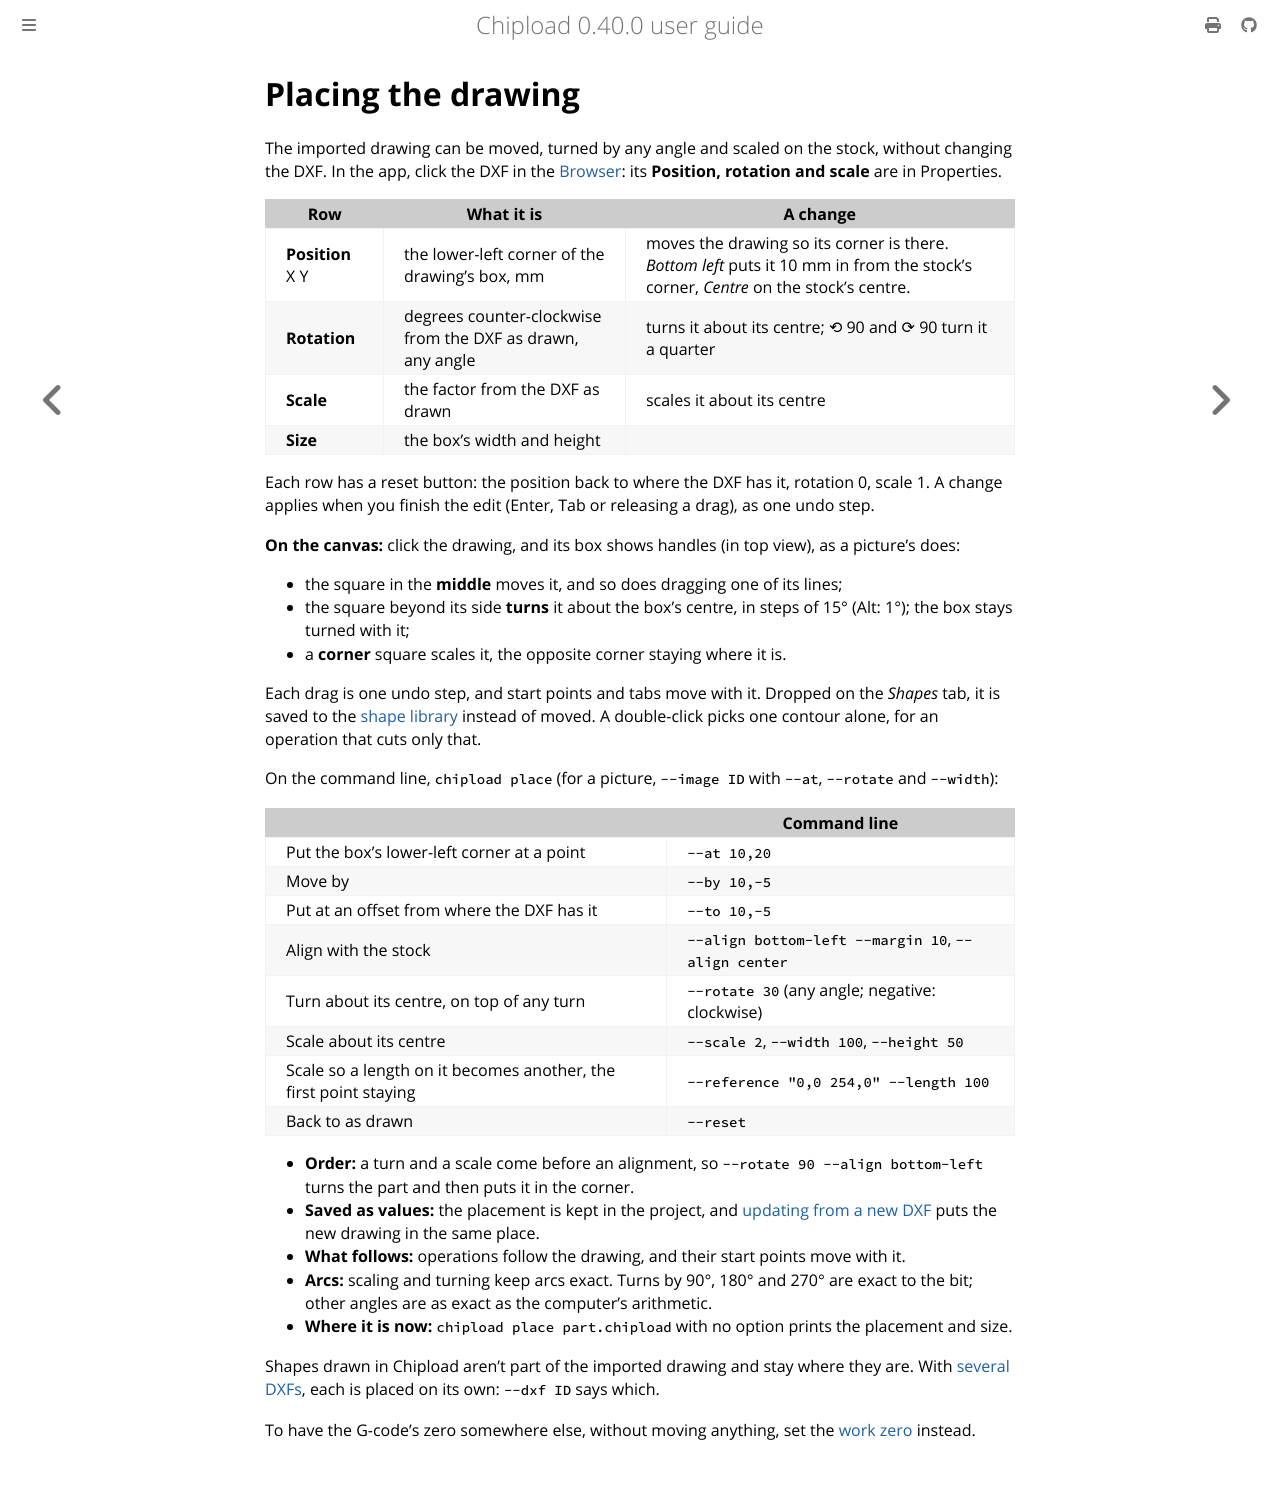

repository: chipload/chipload · page: drawings/placement.html · generator: mdbook

# Placing the drawing

The imported drawing can be moved, turned by any angle and scaled on the stock, without
changing the DXF. In the app, click the DXF in the [Browser](../window.md#the-browser): its
**Position, rotation and scale** are in Properties.

| Row | What it is | A change |
|---|---|---|
| **Position** X Y | the lower-left corner of the drawing's box, mm | moves the drawing so its corner is there. *Bottom left* puts it 10 mm in from the stock's corner, *Centre* on the stock's centre. |
| **Rotation** | degrees counter-clockwise from the DXF as drawn, any angle | turns it about its centre; ⟲ 90 and ⟳ 90 turn it a quarter |
| **Scale** | the factor from the DXF as drawn | scales it about its centre |
| **Size** | the box's width and height | |

Each row has a reset button: the position back to where the DXF has it, rotation 0, scale 1.
A change applies when you finish the edit (Enter, Tab or releasing a drag), as one undo
step.

**On the canvas:** click the drawing, and its box shows handles (in top view), as a
picture's does:
- the square in the **middle** moves it, and so does dragging one of its lines;
- the square beyond its side **turns** it about the box's centre, in steps of 15° (Alt:
  1°); the box stays turned with it;
- a **corner** square scales it, the opposite corner staying where it is.

Each drag is one undo step, and start points and tabs move with it. Dropped on the
*Shapes* tab, it is saved to the [shape library](shape-library.md) instead of moved.
A double-click picks one contour alone, for an operation that cuts only that.

On the command line, `chipload place` (for a picture, `--image ID` with `--at`, `--rotate`
and `--width`):

| | Command line |
|---|---|
| Put the box's lower-left corner at a point | `--at 10,20` |
| Move by | `--by 10,-5` |
| Put at an offset from where the DXF has it | `--to 10,-5` |
| Align with the stock | `--align bottom-left --margin 10`, `--align center` |
| Turn about its centre, on top of any turn | `--rotate 30` (any angle; negative: clockwise) |
| Scale about its centre | `--scale 2`, `--width 100`, `--height 50` |
| Scale so a length on it becomes another, the first point staying | `--reference "0,0 254,0" --length 100` |
| Back to as drawn | `--reset` |

- **Order:** a turn and a scale come before an alignment, so `--rotate 90 --align
  bottom-left` turns the part and then puts it in the corner.
- **Saved as values:** the placement is kept in the project, and [updating from a new
  DXF](update.md) puts the new drawing in the same place.
- **What follows:** operations follow the drawing, and their start points move with it.
- **Arcs:** scaling and turning keep arcs exact. Turns by 90°, 180° and 270° are exact
  to the bit; other angles are as exact as the computer's arithmetic.
- **Where it is now:** `chipload place part.chipload` with no option prints the placement
  and size.

Shapes drawn in Chipload aren't part of the imported drawing and stay where they are. With
[several DXFs](several.md), each is placed on its own: `--dxf ID` says which.

To have the G-code's zero somewhere else, without moving anything, set the [work
zero](../concepts/stock.md#work-zero) instead.
